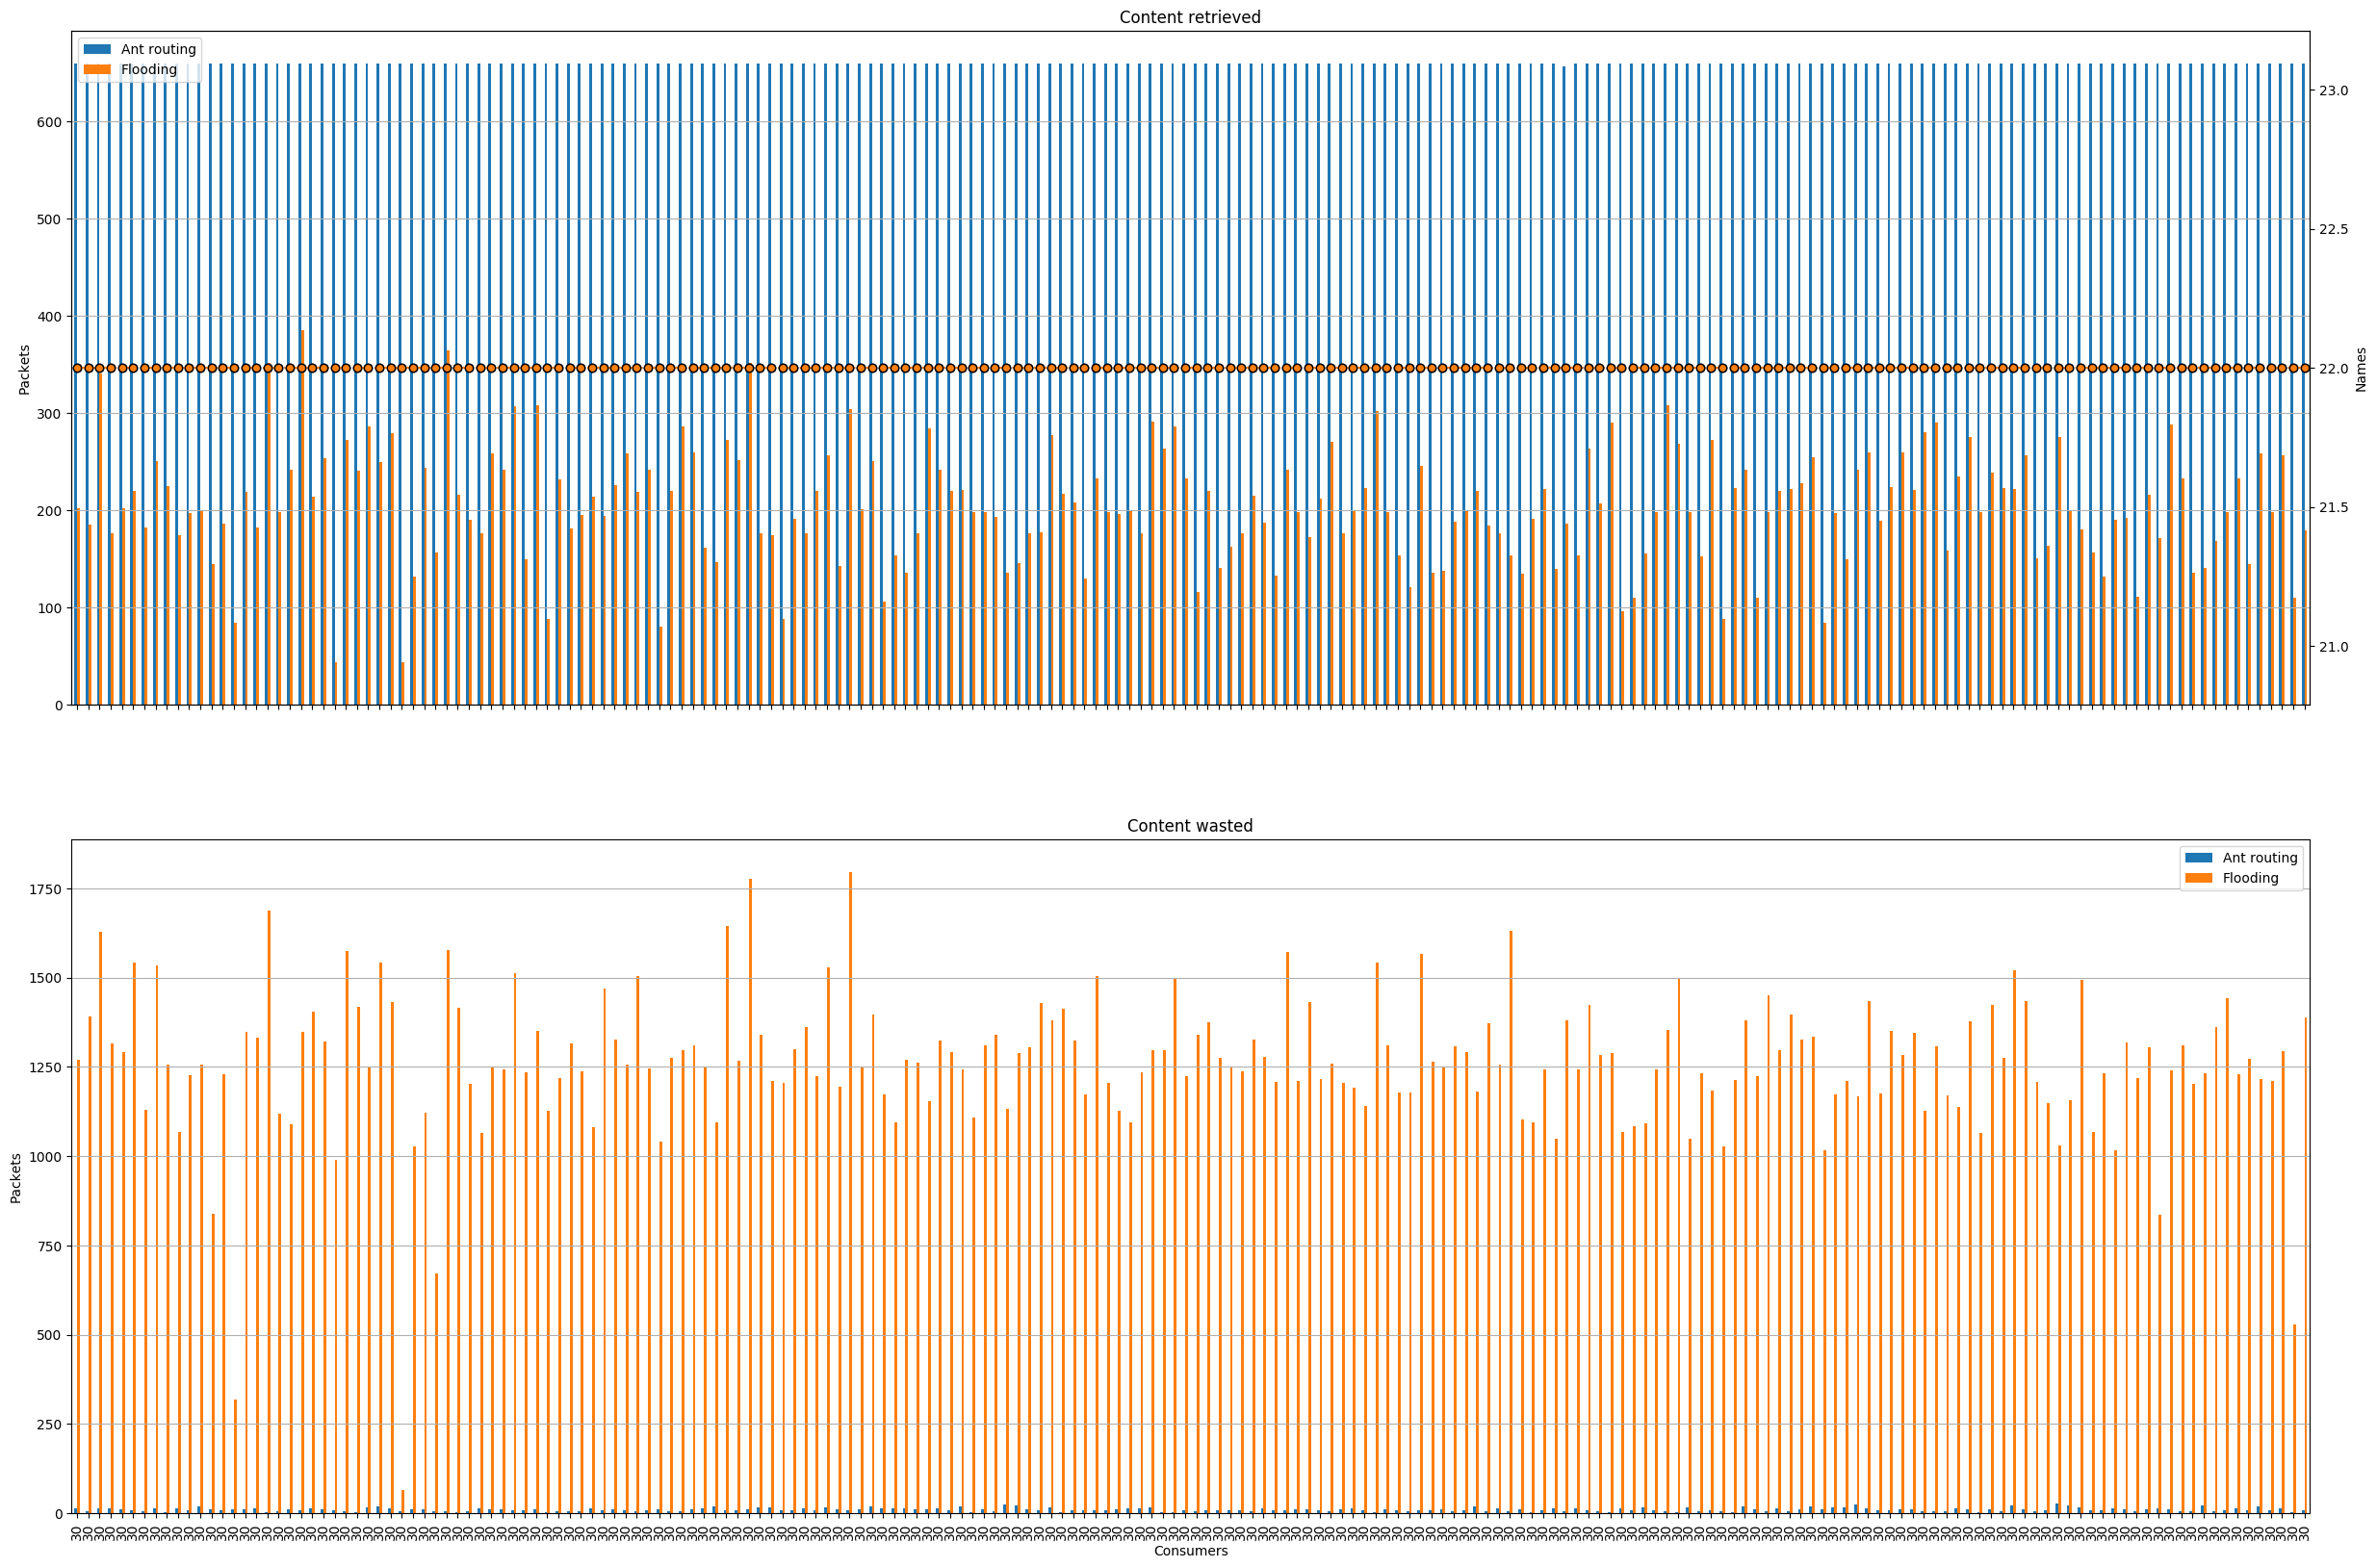

The table this chart was drawn from, first rows:
, Ant routing, Flooding
30, 660, 202
30, 660, 185
30, 660, 341
30, 660, 176
30, 660, 202
30, 660, 220
30, 660, 182
30, 660, 251
30, 660, 225
30, 660, 174
30, 660, 197
30, 660, 200
30, 660, 145
30, 660, 186
30, 660, 84
30, 660, 219
30, 660, 182
30, 660, 352
30, 660, 198
30, 660, 242
30, 660, 385
30, 660, 214
30, 660, 254
30, 660, 44
30, 660, 272
30, 660, 241
30, 660, 286
30, 660, 250
30, 660, 279
30, 660, 44
30, 660, 132
30, 660, 244
30, 660, 157
30, 660, 365
30, 660, 216
30, 660, 190
30, 660, 176
30, 660, 259
30, 660, 242
30, 660, 307
30, 660, 150
30, 660, 308
30, 660, 88
30, 660, 232
30, 660, 181
30, 660, 195
30, 660, 214
30, 660, 194
30, 660, 226
30, 660, 259
30, 660, 219
30, 660, 242
30, 660, 80
30, 660, 220
30, 660, 286
30, 660, 260
30, 660, 162
30, 660, 147
30, 660, 272
30, 660, 252
... 140 more rows
